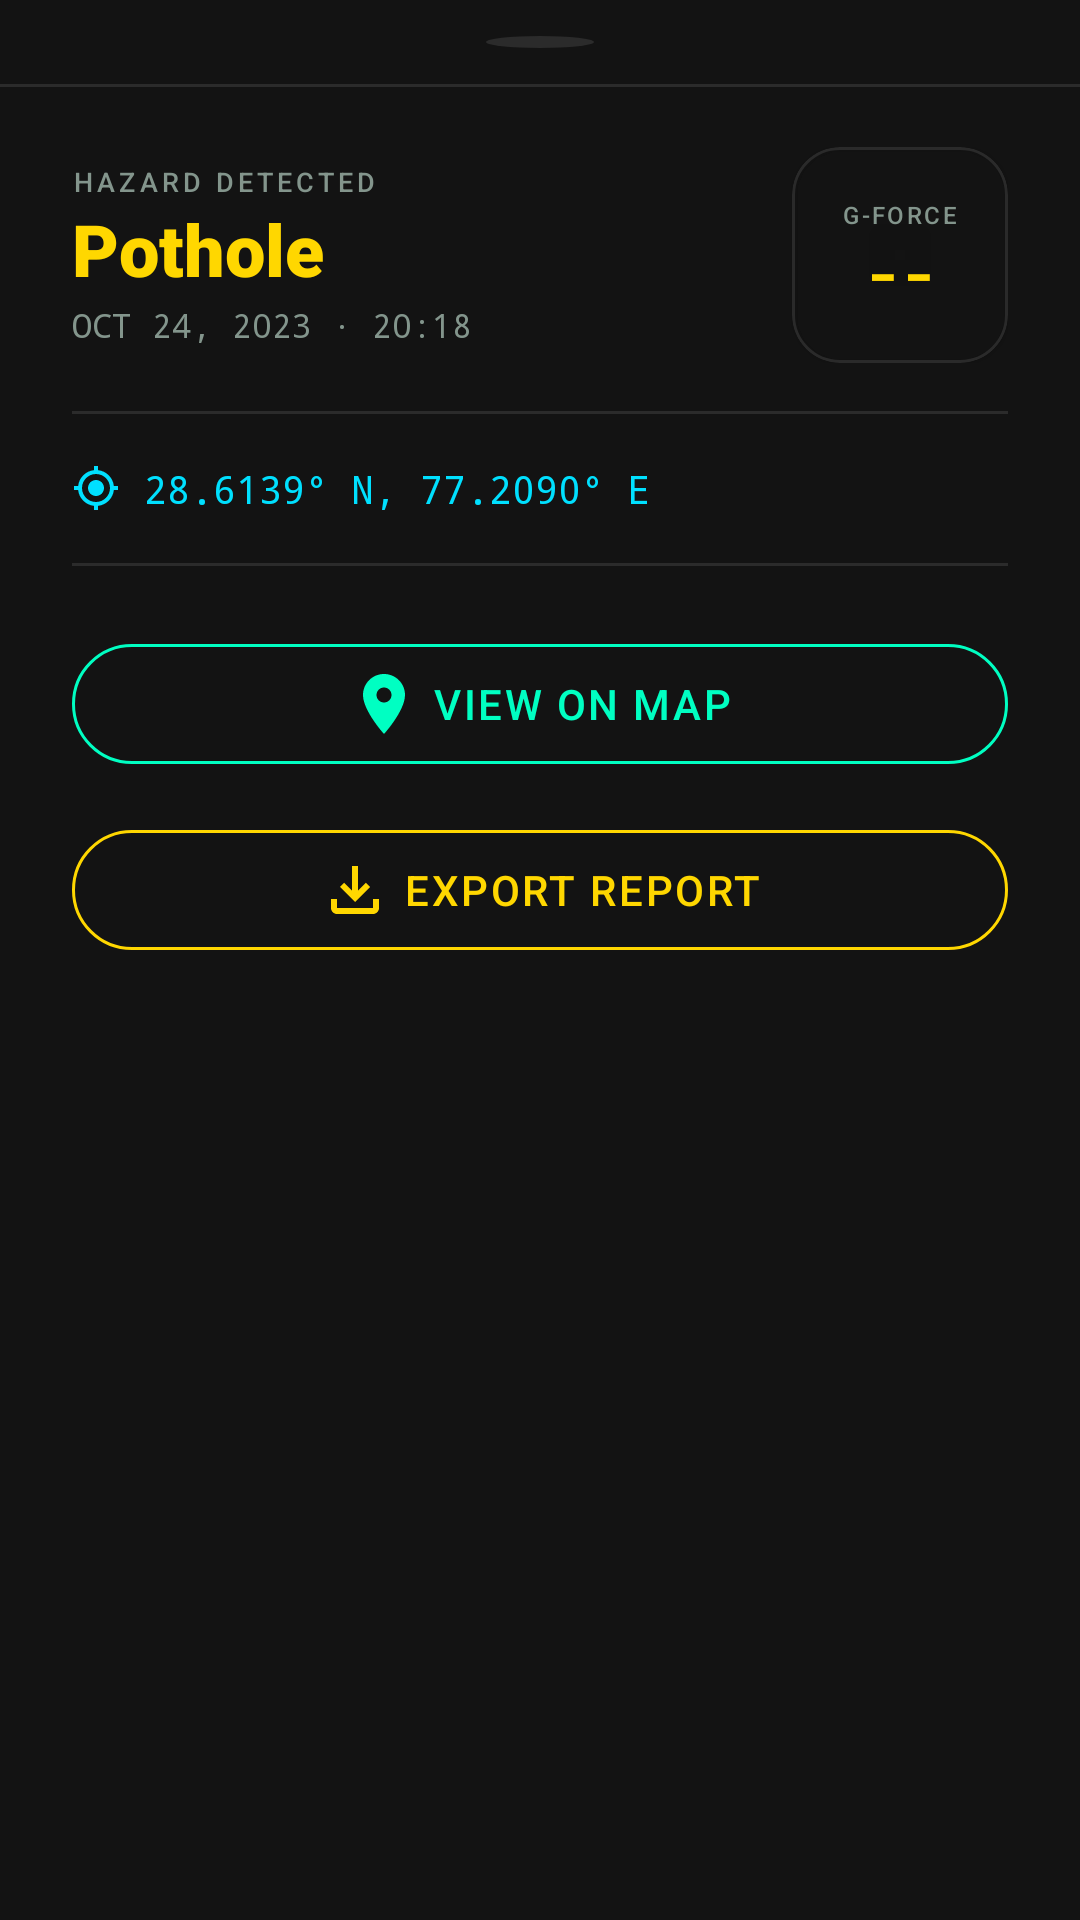

Write the Android layout XML for this screen, with the resource values it uses.
<!-- AndroidManifest.xml: application theme Theme.RoadWise -->
<!-- res/layout/dialog_pothole_detail.xml -->
<?xml version="1.0" encoding="utf-8"?>
<LinearLayout xmlns:android="http://schemas.android.com/apk/res/android"
    xmlns:app="http://schemas.android.com/apk/res-auto"
    android:layout_width="match_parent"
    android:layout_height="wrap_content"
    android:background="@color/obsidian_background"
    android:orientation="vertical"
    android:paddingBottom="32dp">

    
    <View
        android:layout_width="36dp"
        android:layout_height="4dp"
        android:layout_gravity="center_horizontal"
        android:layout_marginTop="12dp"
        android:layout_marginBottom="4dp"
        android:background="@drawable/circle_indicator"
        android:backgroundTint="@color/glass_border" />

    
    <View
        android:layout_width="match_parent"
        android:layout_height="1dp"
        android:background="@color/glass_border"
        android:layout_marginTop="8dp" />

    
    <LinearLayout
        android:layout_width="match_parent"
        android:layout_height="wrap_content"
        android:orientation="horizontal"
        android:gravity="center_vertical"
        android:paddingHorizontal="24dp"
        android:paddingTop="20dp"
        android:paddingBottom="16dp">

        <LinearLayout
            android:layout_width="0dp"
            android:layout_height="wrap_content"
            android:layout_weight="1"
            android:orientation="vertical">

            
            <TextView
                android:layout_width="wrap_content"
                android:layout_height="wrap_content"
                android:text="HAZARD DETECTED"
                android:textColor="@color/text_low"
                android:textSize="9sp"
                android:fontFamily="sans-serif-medium"
                android:letterSpacing="0.15" />

            <TextView
                android:id="@+id/tvDetailType"
                android:layout_width="wrap_content"
                android:layout_height="wrap_content"
                android:text="Pothole"
                android:textColor="@color/electric_gold"
                android:textSize="24sp"
                android:textStyle="bold"
                android:fontFamily="sans-serif-black" />

            <TextView
                android:id="@+id/tvDetailDateTime"
                android:layout_width="wrap_content"
                android:layout_height="wrap_content"
                android:layout_marginTop="2dp"
                android:text="OCT 24, 2023 · 20:18"
                android:textColor="@color/text_low"
                android:fontFamily="monospace"
                android:textSize="11sp" />
        </LinearLayout>

        
        <com.google.android.material.card.MaterialCardView
            android:layout_width="72dp"
            android:layout_height="72dp"
            app:cardBackgroundColor="@color/glass_surface"
            app:cardCornerRadius="16dp"
            app:strokeColor="@color/glass_border"
            app:strokeWidth="1dp">
            <LinearLayout
                android:layout_width="match_parent"
                android:layout_height="match_parent"
                android:gravity="center"
                android:orientation="vertical">
                <TextView
                    android:layout_width="wrap_content"
                    android:layout_height="wrap_content"
                    android:text="G-FORCE"
                    android:textColor="@color/text_low"
                    android:textSize="8sp"
                    android:fontFamily="sans-serif-medium"
                    android:letterSpacing="0.1" />
                <TextView
                    android:id="@+id/tvIntensityValue"
                    android:layout_width="wrap_content"
                    android:layout_height="wrap_content"
                    android:text="--"
                    android:textColor="@color/electric_gold"
                    android:textSize="20sp"
                    android:textStyle="bold"
                    android:fontFamily="monospace" />
            </LinearLayout>
        </com.google.android.material.card.MaterialCardView>
    </LinearLayout>

    
    <View
        android:layout_width="match_parent"
        android:layout_height="1dp"
        android:layout_marginHorizontal="24dp"
        android:background="@color/glass_border" />

    
    <LinearLayout
        android:layout_width="match_parent"
        android:layout_height="wrap_content"
        android:orientation="horizontal"
        android:paddingHorizontal="24dp"
        android:paddingVertical="16dp"
        android:gravity="center_vertical">

        <ImageView
            android:layout_width="16dp"
            android:layout_height="16dp"
            android:src="@drawable/ic_my_location"
            android:layout_marginEnd="8dp"
            app:tint="@color/cyber_blue" />

        <TextView
            android:id="@+id/tvDetailLocation"
            android:layout_width="match_parent"
            android:layout_height="wrap_content"
            android:text="28.6139° N, 77.2090° E"
            android:textColor="@color/cyber_blue"
            android:fontFamily="monospace"
            android:textSize="13sp" />
    </LinearLayout>

    
    <View
        android:layout_width="match_parent"
        android:layout_height="1dp"
        android:layout_marginHorizontal="24dp"
        android:background="@color/glass_border" />



    
    <com.google.android.material.button.MaterialButton
        android:id="@+id/btnViewOnMap"
        android:layout_width="match_parent"
        android:layout_height="52dp"
        android:layout_marginHorizontal="24dp"
        android:layout_marginTop="20dp"
        android:text="View on Map"
        android:textColor="@color/emerald_neon"
        android:fontFamily="sans-serif-medium"
        android:letterSpacing="0.06"
        app:cornerRadius="999dp"
        app:strokeColor="@color/emerald_neon"
        app:strokeWidth="1dp"
        app:icon="@drawable/ic_location_pin"
        app:iconTint="@color/emerald_neon"
        app:iconGravity="textStart"
        style="@style/Widget.MaterialComponents.Button.OutlinedButton" />

    <com.google.android.material.button.MaterialButton
        android:id="@+id/btnExportSingle"
        android:layout_width="match_parent"
        android:layout_height="52dp"
        android:layout_marginHorizontal="24dp"
        android:layout_marginTop="10dp"
        android:text="Export Report"
        android:textColor="@color/electric_gold"
        android:fontFamily="sans-serif-medium"
        android:letterSpacing="0.06"
        app:cornerRadius="999dp"
        app:strokeColor="@color/electric_gold"
        app:strokeWidth="1dp"
        app:icon="@drawable/ic_export"
        app:iconTint="@color/electric_gold"
        app:iconGravity="textStart"
        style="@style/Widget.MaterialComponents.Button.OutlinedButton" />

</LinearLayout>
<!-- resources referenced by this layout -->
<resources>
  <color name="cyber_blue">#00E0FF</color>
  <color name="electric_gold">#FFD700</color>
  <color name="emerald_neon">#00FFC2</color>
  <color name="glass_border">#1AFFFFFF</color>
  <color name="glass_surface">#B3131313</color>
  <color name="obsidian_background">#131313</color>
  <color name="text_low">#83958C</color>
  <!-- drawable circle_indicator (drawable) -->
  <?xml version="1.0" encoding="utf-8"?>
  <shape xmlns:android="http://schemas.android.com/apk/res/android"
      android:shape="oval">
      <solid android:color="#00FF00" />
      <size android:width="12dp" android:height="12dp" />
  </shape>
  <!-- drawable ic_export (drawable) -->
  <vector xmlns:android="http://schemas.android.com/apk/res/android"
      android:width="24dp"
      android:height="24dp"
      android:viewportWidth="24"
      android:viewportHeight="24">
      <path
          android:fillColor="#FF000000"
          android:pathData="M18,15v3H6v-3H4v3c0,1.1 0.9,2 2,2h12c1.1,0 2,-0.9 2,-2v-3h-2zM17,11l-1.41,-1.41L13,12.17V4h-2v8.17L8.41,9.59 7,11l5,5 5,-5z"/>
  </vector>
  <!-- drawable ic_location_pin (drawable) -->
  <vector xmlns:android="http://schemas.android.com/apk/res/android"
      android:width="24dp"
      android:height="24dp"
      android:viewportWidth="24"
      android:viewportHeight="24">
    <path
        android:fillColor="#FFFFFF"
        android:pathData="M12,2C8.13,2 5,5.13 5,9c0,5.25 7,13 7,13s7,-7.75 7,-13C19,5.13 15.87,2 12,2zM12,11.5c-1.38,0 -2.5,-1.12 -2.5,-2.5s1.12,-2.5 2.5,-2.5 2.5,1.12 2.5,2.5 -1.12,2.5 -2.5,2.5z"/>
  </vector>
  <!-- drawable ic_my_location (drawable) -->
  <vector xmlns:android="http://schemas.android.com/apk/res/android"
      android:width="24dp"
      android:height="24dp"
      android:viewportWidth="24"
      android:viewportHeight="24"
      android:tint="#FFFFFF">
      <path
          android:fillColor="@android:color/white"
          android:pathData="M12,8c-2.21,0 -4,1.79 -4,4s1.79,4 4,4 4,-1.79 4,-4 -1.79,-4 -4,-4zM20.94,11c-0.46,-4.17 -3.77,-7.48 -7.94,-7.94L13,1h-2v2.06C6.83,3.52 3.52,6.83 3.06,11L1,11v2h2.06c0.46,4.17 3.77,7.48 7.94,7.94L11,23h2v-2.06c4.17,-0.46 7.48,-3.77 7.94,-7.94L23,13v-2h-2.06zM12,19c-3.87,0 -7,-3.13 -7,-7s3.13,-7 7,-7 7,3.13 7,7 -3.13,7 -7,7z"/>
  </vector>
  <style name="Theme.RoadWise" parent="Theme.MaterialComponents.DayNight.NoActionBar">
          
          <item name="colorPrimary">@color/emerald_neon</item>
          <item name="colorPrimaryVariant">@color/emerald_neon</item>
          <item name="colorOnPrimary">@color/obsidian_background</item>
          <item name="colorSecondary">@color/electric_gold</item>
          <item name="colorSecondaryVariant">@color/electric_gold</item>
          <item name="colorOnSecondary">@color/black</item>
          
          <item name="android:colorBackground">@color/obsidian_lowest</item>
          <item name="colorSurface">@color/obsidian_background</item>
          <item name="colorOnBackground">@color/text_high</item>
          <item name="colorOnSurface">@color/text_high</item>
  
          
          <item name="glassSurface">@color/glass_surface</item>
          <item name="glassSurfaceDeep">@color/glass_surface_deep</item>
          <item name="glassBorder">@color/glass_border</item>
          <item name="textFaded">@color/text_med</item>
  
          <item name="android:statusBarColor">@color/obsidian_lowest</item>
          <item name="android:windowLightStatusBar" tools:targetApi="m">false</item>
          <item name="android:windowFullscreen">true</item>
      </style>
  <color name="black">#FF000000</color>
  <color name="obsidian_lowest">#0E0E0E</color>
  <color name="text_high">#E2E2E2</color>
  <color name="glass_surface_deep">#E6131313</color>
  <color name="text_med">#B9CBC1</color>
</resources>
